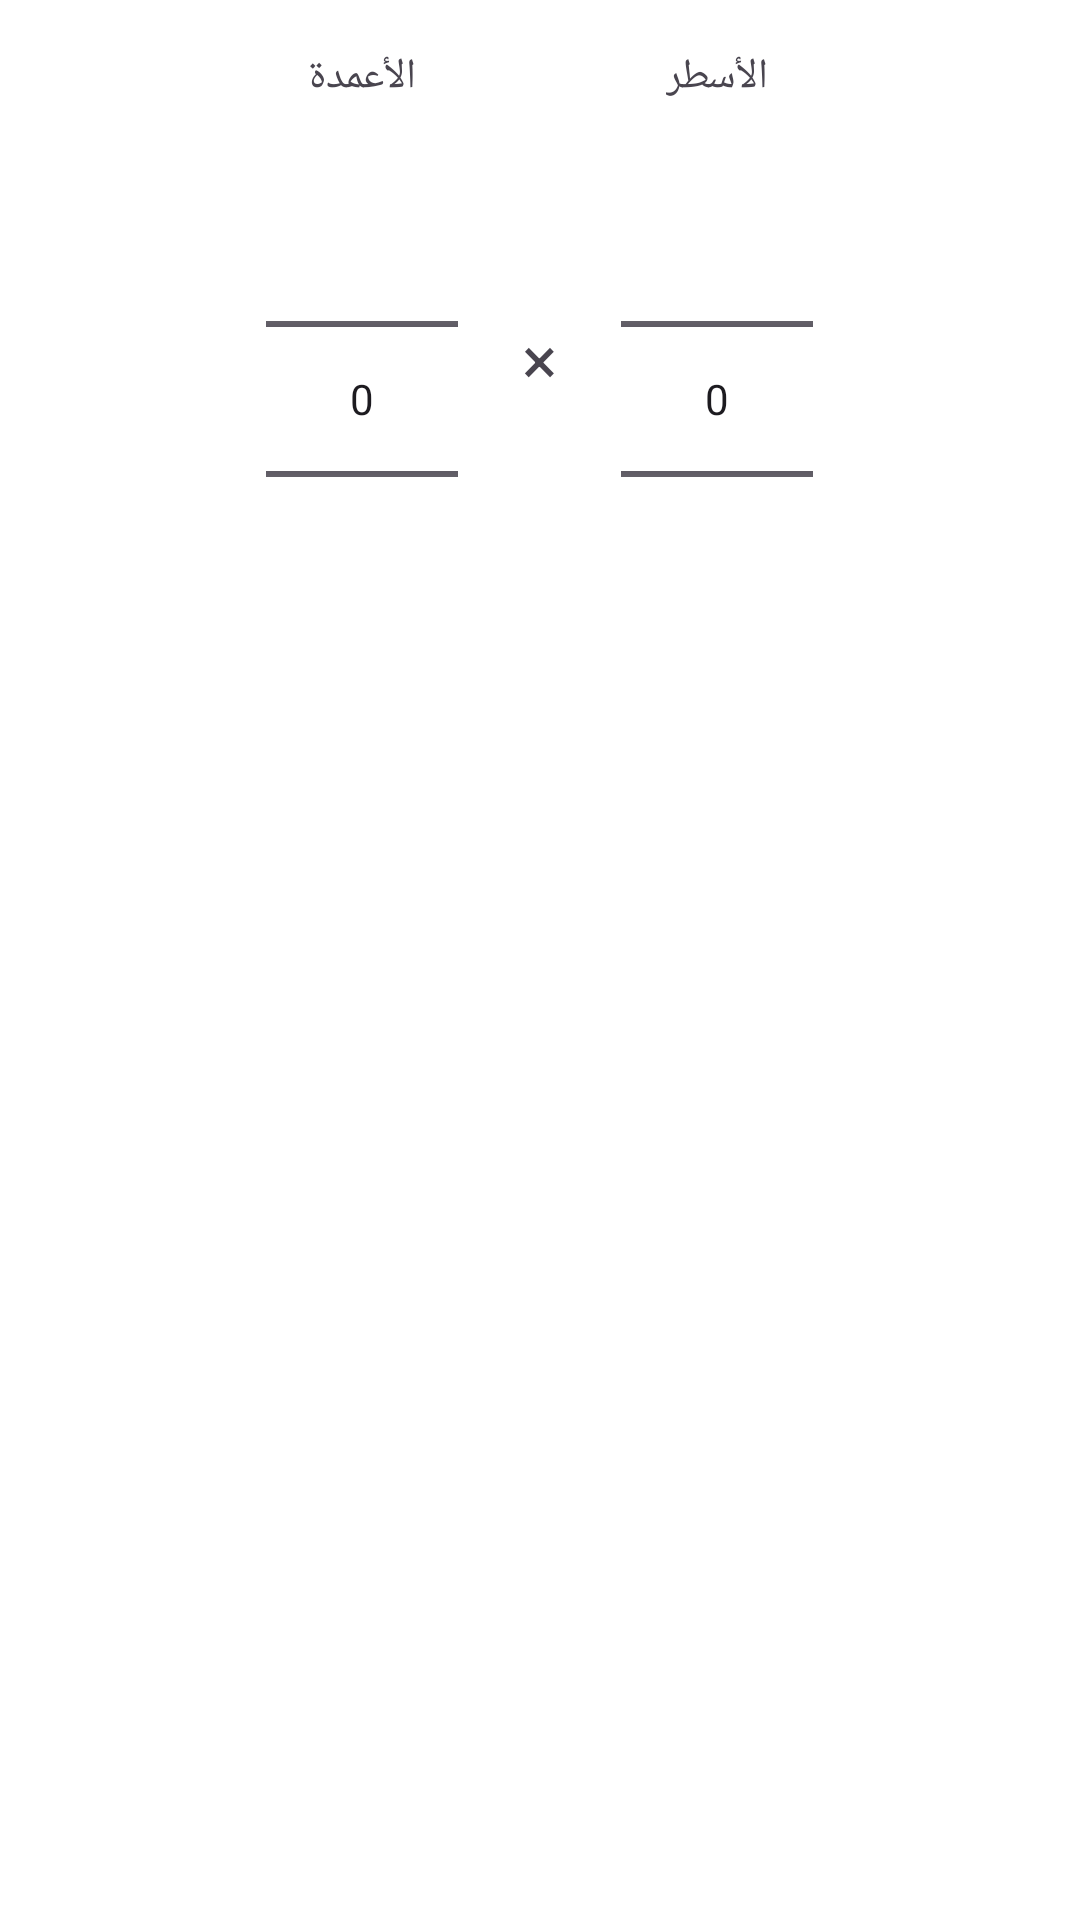

Reconstruct the res/layout file that produces this screen, plus the resources it refers to.
<!-- AndroidManifest.xml: application theme Theme.HomeLauncher -->
<!-- res/layout/dialog_grid_size.xml -->
<?xml version="1.0" encoding="utf-8"?>
<LinearLayout xmlns:android="http://schemas.android.com/apk/res/android"
    android:layout_width="match_parent"
    android:layout_height="wrap_content"
    android:orientation="vertical"
    android:paddingTop="16dp"
    android:paddingBottom="16dp">

    <LinearLayout
        android:layout_width="match_parent"
        android:layout_height="wrap_content"
        android:orientation="horizontal"
        android:gravity="center_vertical">

        
        <Space
            android:layout_width="0dp"
            android:layout_height="1dp"
            android:layout_weight="1"/>

        <LinearLayout
            android:layout_width="wrap_content"
            android:layout_height="wrap_content"
            android:orientation="vertical"
            android:gravity="center">
            <TextView
                android:layout_width="wrap_content"
                android:layout_height="wrap_content"
                android:text="الأعمدة"
                android:textSize="14sp"
                android:paddingBottom="8dp"/>
            <NumberPicker
                android:id="@+id/pickerCols"
                android:layout_width="wrap_content"
                android:layout_height="wrap_content"/>
        </LinearLayout>

        <TextView
            android:layout_width="wrap_content"
            android:layout_height="wrap_content"
            android:text=" × "
            android:textSize="22sp"
            android:paddingStart="16dp"
            android:paddingEnd="16dp"/>

        <LinearLayout
            android:layout_width="wrap_content"
            android:layout_height="wrap_content"
            android:orientation="vertical"
            android:gravity="center">
            <TextView
                android:layout_width="wrap_content"
                android:layout_height="wrap_content"
                android:text="الأسطر"
                android:textSize="14sp"
                android:paddingBottom="8dp"/>
            <NumberPicker
                android:id="@+id/pickerRows"
                android:layout_width="wrap_content"
                android:layout_height="wrap_content"/>
        </LinearLayout>

        
        <Space
            android:layout_width="0dp"
            android:layout_height="1dp"
            android:layout_weight="1"/>
    </LinearLayout>

    <TextView
        android:id="@+id/gridPreviewLabel"
        android:layout_width="wrap_content"
        android:layout_height="wrap_content"
        android:layout_gravity="center"
        android:paddingTop="16dp"
        android:textSize="16sp"
        android:textStyle="bold"/>
</LinearLayout>
<!-- resources referenced by this layout -->
<resources>
  <style name="Theme.HomeLauncher" parent="Theme.Material3.DayNight.NoActionBar">
          
          <item name="android:windowShowWallpaper">true</item>
          <item name="android:windowBackground">@android:color/transparent</item>
          <item name="android:colorBackground">@android:color/transparent</item>
          <item name="android:statusBarColor">@android:color/transparent</item>
          <item name="android:navigationBarColor">@android:color/transparent</item>
          <item name="android:windowDrawsSystemBarBackgrounds">true</item>
          <item name="android:enforceStatusBarContrast">false</item>
          <item name="android:enforceNavigationBarContrast">false</item>
      </style>
</resources>
